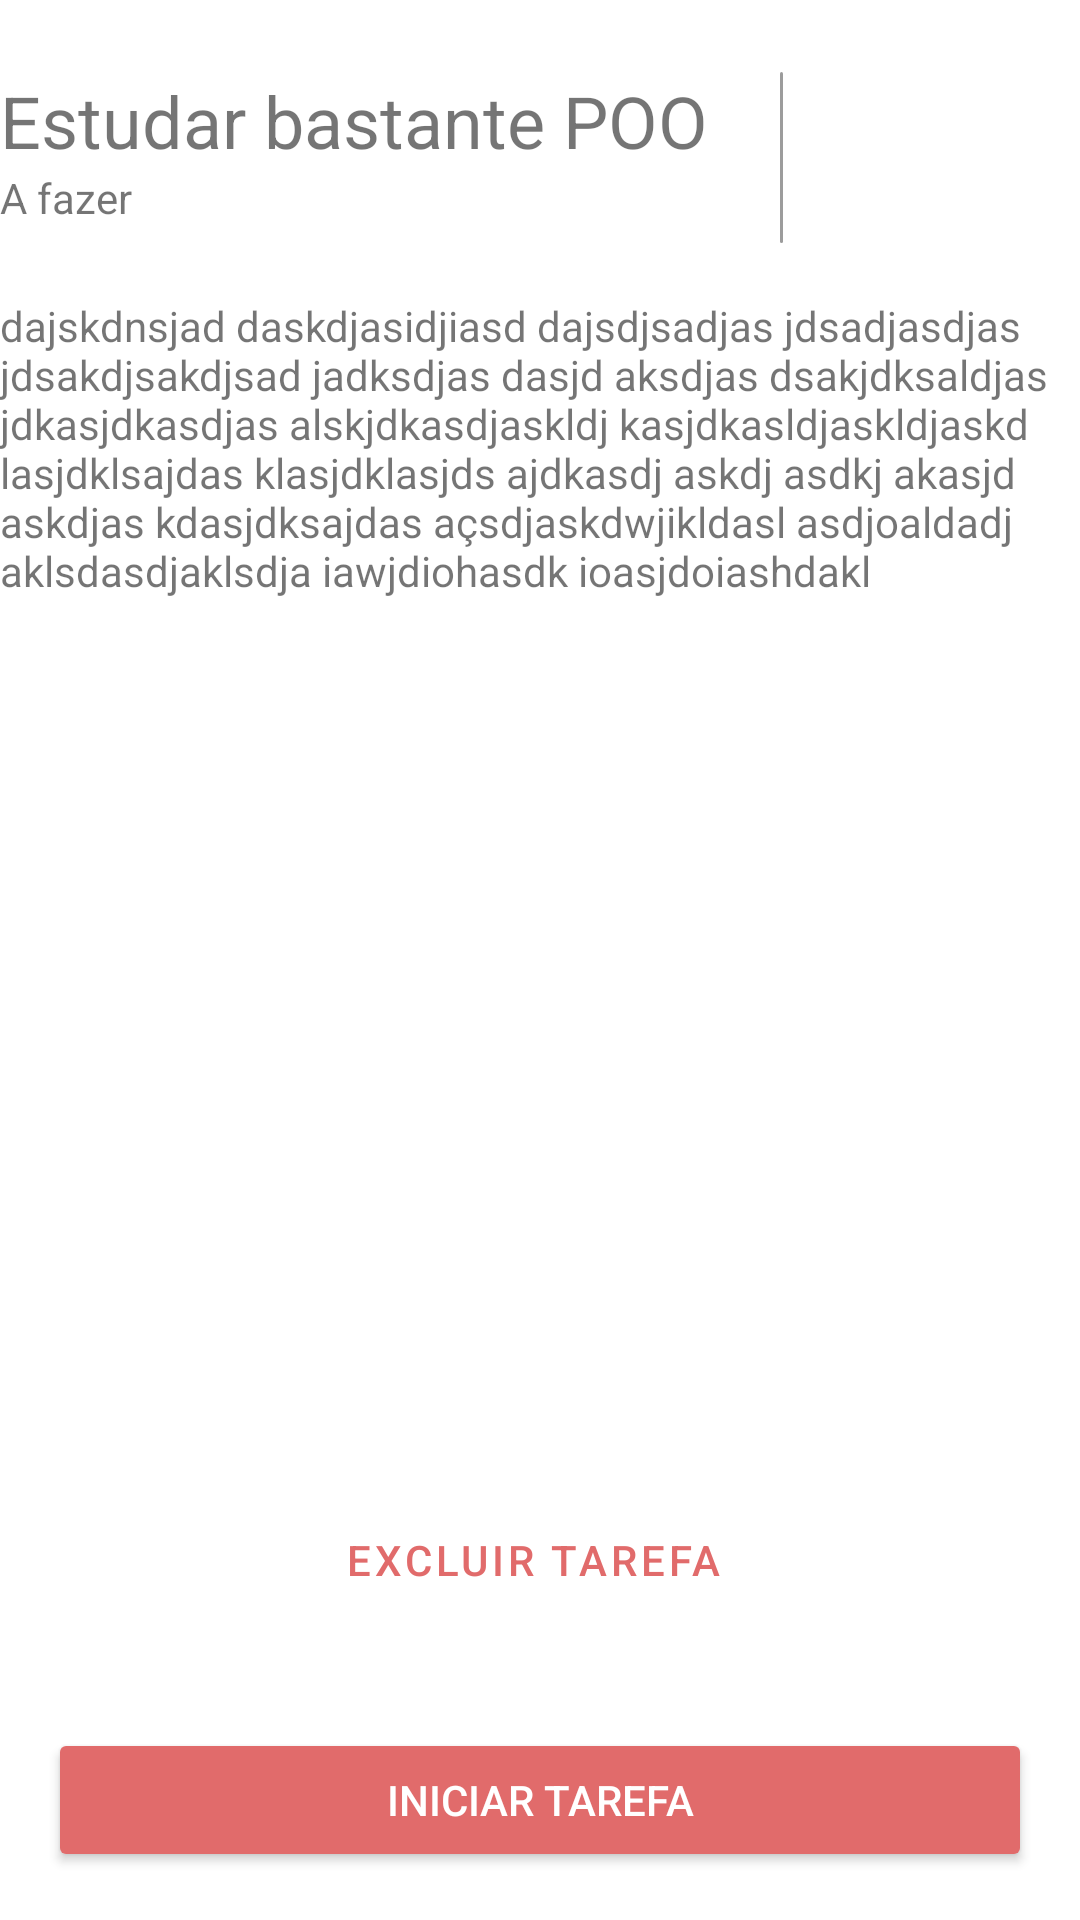

This screen was rendered from an Android layout file. Write that file and the resources it references.
<!-- AndroidManifest.xml: application theme Theme.MyTasksFinalProject -->
<!-- res/layout/activity_task_details.xml -->
<?xml version="1.0" encoding="utf-8"?>
<androidx.constraintlayout.widget.ConstraintLayout xmlns:android="http://schemas.android.com/apk/res/android"
    android:layout_width="match_parent"
    android:layout_height="match_parent"
    android:layout_gravity="center"
    android:layout_marginHorizontal="16dp"
    xmlns:app="http://schemas.android.com/apk/res-auto">

    <RelativeLayout
        android:id="@+id/relative_layout_details"
        android:layout_width="match_parent"
        android:layout_height="wrap_content"
        android:layout_marginTop="24dp"
        android:gravity="center|start"
        app:layout_constraintStart_toStartOf="parent"
        app:layout_constraintEnd_toEndOf="parent"
        app:layout_constraintTop_toTopOf="parent">

        <TextView
            android:id="@+id/title_task_screen"
            android:layout_width="wrap_content"
            android:layout_height="wrap_content"
            android:text="Estudar bastante POO"
            android:textSize="24sp" />

        <TextView
            android:id="@+id/subtitle_screen_details"
            android:layout_width="wrap_content"
            android:layout_height="wrap_content"
            android:text="A fazer"
            android:layout_below="@id/title_task_screen"/>

        <ImageView
            android:id="@+id/arrow_back"
            android:layout_width="wrap_content"
            android:layout_height="wrap_content"
            android:src="@drawable/ic_editar"
            android:layout_marginTop="14dp"
            android:layout_toRightOf="@id/div_line"
            android:contentDescription="@string/description_icon_arrow"
            android:layout_toEndOf="@id/div_line" />

        <ImageView
            android:id="@+id/div_line"
            android:layout_width="wrap_content"
            android:layout_height="wrap_content"
            android:src="@drawable/linha_3"
            android:layout_marginHorizontal="24dp"
            android:layout_toRightOf="@id/title_task_screen"
            android:contentDescription="@string/description_icon_line"
            android:layout_toEndOf="@id/title_task_screen" />

    </RelativeLayout>

    <TextView
        android:id="@+id/text_field_description"
        android:layout_width="match_parent"
        android:layout_height="wrap_content"
        android:layout_marginTop="18dp"
        android:text="dajskdnsjad daskdjasidjiasd dajsdjsadjas jdsadjasdjas jdsakdjsakdjsad jadksdjas dasjd aksdjas dsakjdksaldjas jdkasjdkasdjas alskjdkasdjaskldj kasjdkasldjaskldjaskd lasjdklsajdas klasjdklasjds ajdkasdj askdj asdkj akasjd askdjas kdasjdksajdas açsdjaskdwjikldasl asdjoaldadj aklsdasdjaklsdja iawjdiohasdk ioasjdoiashdakl"
        app:layout_constraintEnd_toEndOf="parent"
        app:layout_constraintStart_toStartOf="parent"
        app:layout_constraintTop_toBottomOf="@id/relative_layout_details"/>

    <androidx.appcompat.widget.LinearLayoutCompat
        android:id="@+id/linear_in_details"
        android:layout_width="match_parent"
        android:layout_height="wrap_content"
        android:orientation="vertical"
        android:gravity="center"
        app:layout_constraintEnd_toEndOf="parent"
        app:layout_constraintStart_toStartOf="parent"
        app:layout_constraintBottom_toBottomOf="parent">

        <Button
            android:id="@+id/button_delete_task"
            android:layout_width="wrap_content"
            android:layout_height="wrap_content"
            android:layout_margin="16dp"
            android:textColor="@color/button_and_action_color"
            android:contentDescription="@string/button_add_tasks"
            android:text="@string/button_delete_tasks"
            app:layout_constraintBottom_toBottomOf="parent"
            app:layout_constraintEnd_toEndOf="parent"
            app:layout_constraintStart_toStartOf="parent"
            app:icon="@drawable/ic_excluir"
            app:iconTint = "@color/button_and_action_color"
            app:iconPadding="16dp"
            style="@style/Widget.MaterialComponents.Button.OutlinedButton.Icon"/>

        <Button
            android:id="@+id/button_start"
            android:layout_width="match_parent"
            android:layout_height="wrap_content"
            android:layout_margin="16dp"
            android:textColor="@color/white"
            android:contentDescription="@string/button_add_tasks"
            android:text="@string/button_start_tasks"
            android:gravity="center"
            app:layout_constraintBottom_toBottomOf="parent"
            app:layout_constraintEnd_toEndOf="parent"
            app:layout_constraintStart_toStartOf="parent"
            app:backgroundTint="@color/button_and_action_color"/>

    </androidx.appcompat.widget.LinearLayoutCompat>

</androidx.constraintlayout.widget.ConstraintLayout>
<!-- resources referenced by this layout -->
<resources>
  <color name="button_and_action_color">#E16B6B</color>
  <color name="white">#FFFFFFFF</color>
  <!-- drawable linha_3 (drawable) -->
  <vector xmlns:android="http://schemas.android.com/apk/res/android"
      android:width="1dp"
      android:height="57dp"
      android:viewportWidth="1"
      android:viewportHeight="57">
    <path
        android:strokeWidth="1"
        android:pathData="M0.5,0.5v56"
        android:fillColor="#00000000"
        android:strokeColor="#9C9C9C"
        android:strokeLineCap="round"/>
  </vector>
  <string name="button_add_tasks">Adicionar</string>
  <string name="button_delete_tasks">Excluir tarefa</string>
  <string name="button_start_tasks">Iniciar tarefa</string>
  <string name="description_icon_arrow">icone retorno da pagina</string>
  <string name="description_icon_line">icone divisor do titulo</string>
  <style name="Theme.MyTasksFinalProject" parent="Theme.MaterialComponents.DayNight.DarkActionBar">
          
          <item name="colorPrimary">@color/primary_color</item>
          <item name="colorPrimaryVariant">@color/primary_color</item>
          <item name="colorOnPrimary">@color/white</item>
          
          <item name="colorSecondary">@color/teal_200</item>
          <item name="colorSecondaryVariant">@color/teal_700</item>
          <item name="colorOnSecondary">@color/black</item>
          
          <item name="android:statusBarColor" tools:targetApi="l">?attr/colorPrimaryVariant</item>
          
      </style>
  <color name="primary_color">#9969D3</color>
  <color name="teal_200">#FF03DAC5</color>
  <color name="teal_700">#FF018786</color>
  <color name="black">#FF000000</color>
</resources>
